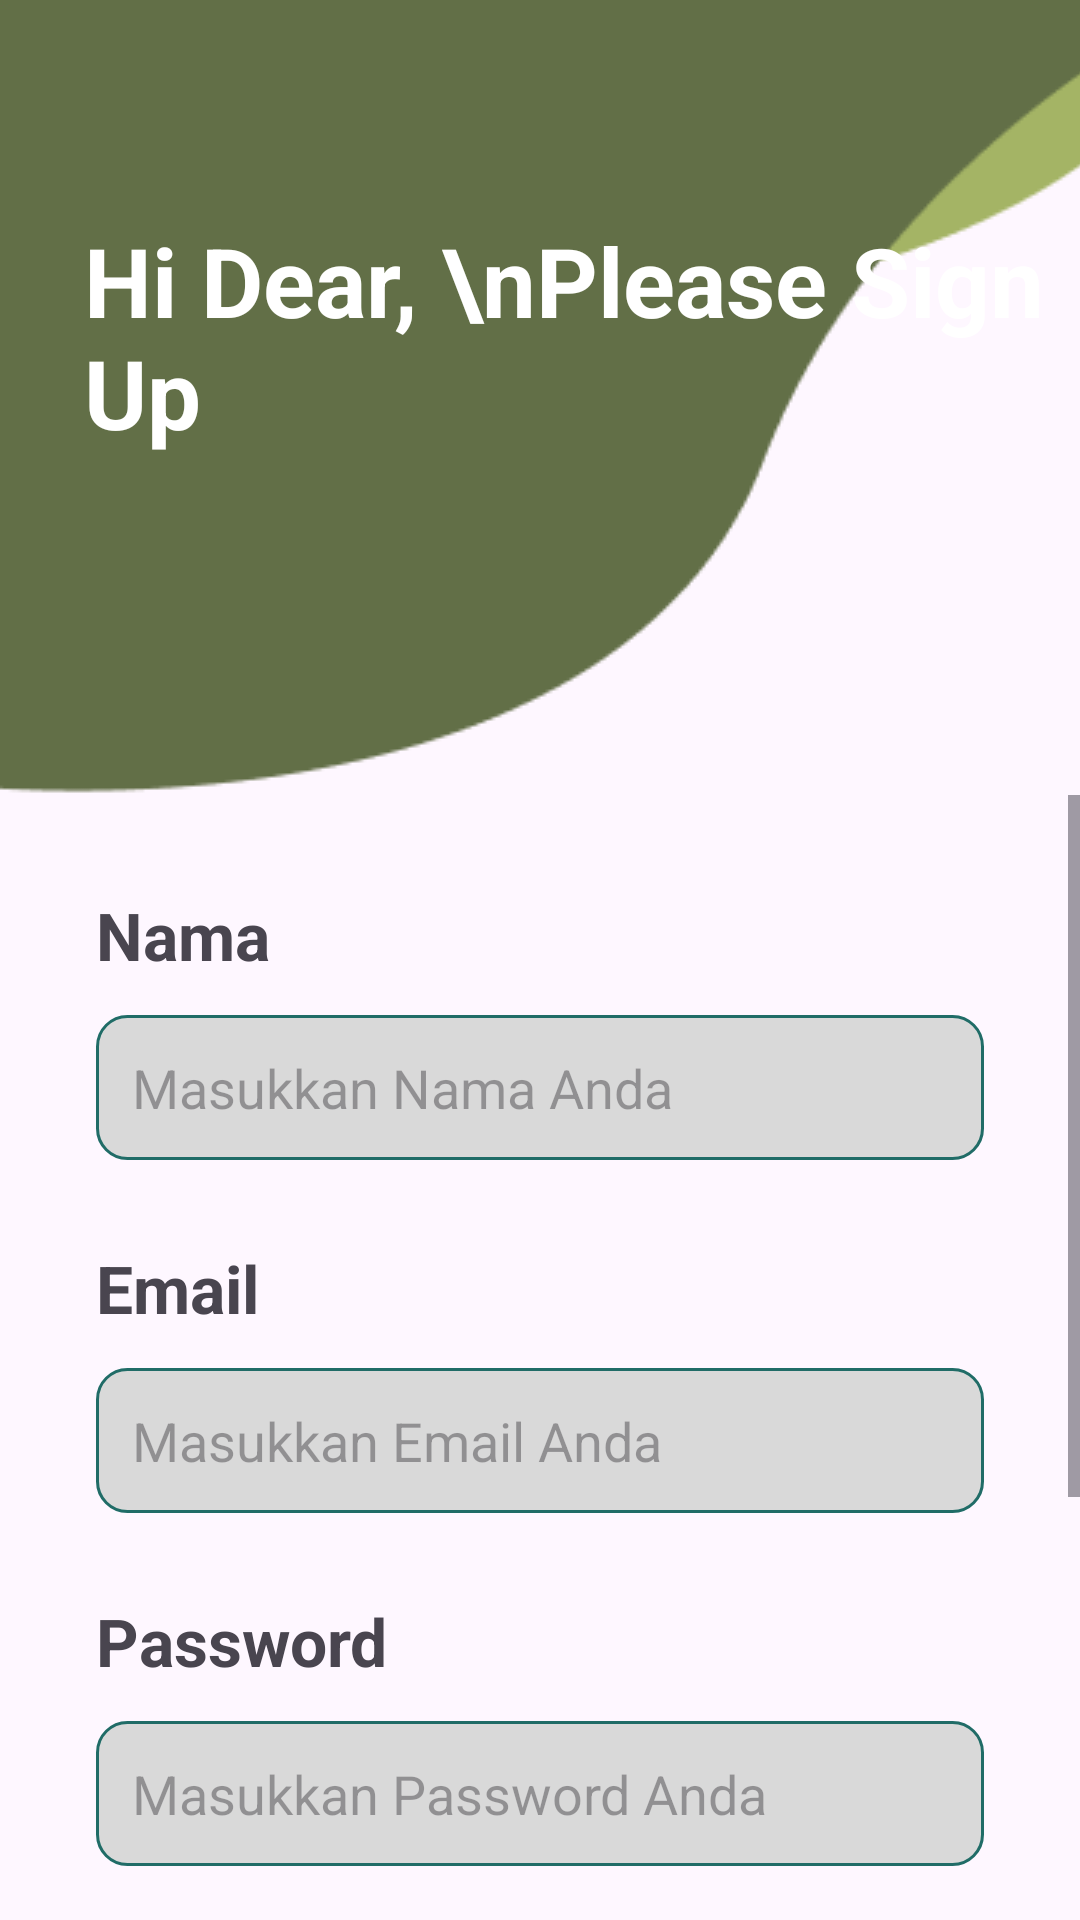

This screen was rendered from an Android layout file. Write that file and the resources it references.
<!-- AndroidManifest.xml: application theme Theme.TaniMart -->
<!-- res/layout/activity_signup.xml -->
<?xml version="1.0" encoding="utf-8"?>
<androidx.constraintlayout.widget.ConstraintLayout
    xmlns:android="http://schemas.android.com/apk/res/android"
    xmlns:app="http://schemas.android.com/apk/res-auto"
    xmlns:tools="http://schemas.android.com/tools"
    android:id="@+id/mainSignUp"
    android:layout_width="match_parent"
    android:layout_height="match_parent"
    tools:context=".ui.common.signup.SignUpActivity"
    >

        <ImageView
            android:id="@+id/image_top_elemen_1"
            android:layout_width="wrap_content"
            android:layout_height="wrap_content"
            android:scaleType="centerCrop"
            app:layout_constraintStart_toStartOf="parent"
            app:layout_constraintTop_toTopOf="parent"
            app:srcCompat="@drawable/vektor_top_log_1" />

        <TextView
            android:id="@+id/textView_top_elemen_1"
            android:layout_width="wrap_content"
            android:layout_height="wrap_content"
            android:layout_marginStart="28dp"
            android:layout_marginTop="72dp"
            android:text="Hi Dear, \nPlease Sign Up"
            android:textColor="@color/white"
            android:textSize="32sp"
            android:textStyle="bold"
            app:layout_constraintStart_toStartOf="parent"
            app:layout_constraintTop_toTopOf="parent" />

    <ScrollView
        android:layout_width="match_parent"
        android:layout_height="0dp"
        app:layout_constraintTop_toBottomOf="@+id/image_top_elemen_1"
        app:layout_constraintBottom_toBottomOf="parent"
        app:layout_constraintStart_toStartOf="parent"
        app:layout_constraintEnd_toEndOf="parent">

        <LinearLayout
            android:layout_width="match_parent"
            android:layout_height="wrap_content"
            android:layout_marginBottom="120dp"
            android:orientation="vertical"
            android:padding="32dp">

            <TextView
                android:id="@+id/textViewName"
                android:layout_width="match_parent"
                android:layout_height="wrap_content"
                android:text="Nama"
                android:textSize="22sp"
                android:textStyle="bold" />

            <EditText
                android:id="@+id/etNameSignup"
                android:layout_width="match_parent"
                android:layout_height="wrap_content"
                android:layout_marginTop="12dp"
                android:background="@drawable/edittext_background"
                android:ems="10"
                android:hint="Masukkan Nama Anda"
                android:inputType="text"
                android:padding="12dp"
                android:textColor="#707070" />

            <TextView
                android:id="@+id/textViewEmail"
                android:layout_width="match_parent"
                android:layout_height="wrap_content"
                android:layout_marginTop="28dp"
                android:text="Email"
                android:textSize="22sp"
                android:textStyle="bold" />

            <EditText
                android:id="@+id/etEmailSignup"
                android:layout_width="match_parent"
                android:layout_height="wrap_content"
                android:layout_marginTop="12dp"
                android:background="@drawable/edittext_background"
                android:ems="10"
                android:hint="Masukkan Email Anda"
                android:inputType="text"
                android:padding="12dp"
                android:textColor="#707070" />

            <TextView
                android:id="@+id/textViewPassword"
                android:layout_width="match_parent"
                android:layout_height="wrap_content"
                android:layout_marginTop="28dp"
                android:text="Password"
                android:textSize="22sp"
                android:textStyle="bold" />

            <EditText
                android:id="@+id/etPasswordSignup"
                android:layout_width="match_parent"
                android:layout_height="wrap_content"
                android:layout_marginTop="12dp"
                android:background="@drawable/edittext_background"
                android:ems="10"
                android:hint="Masukkan Password Anda"
                android:inputType="textPassword"
                android:padding="12dp"
                android:textColor="#707070" />

            <TextView
                android:id="@+id/textViewRole"
                android:layout_width="match_parent"
                android:layout_height="wrap_content"
                android:layout_marginTop="28dp"
                android:text="User Type"
                android:textSize="22sp"
                android:textStyle="bold" />

            <Spinner
                android:id="@+id/spinnerUserTypeSignup"
                android:layout_width="match_parent"
                android:layout_height="wrap_content"
                android:layout_marginTop="12dp"
                android:background="@drawable/spinner_background"
                android:clipToOutline="true"
                android:dropDownWidth="wrap_content"
                android:entries="@array/spinner_user_type"
                android:minHeight="48dp"
                android:padding="12dp" />

            <androidx.appcompat.widget.AppCompatButton
                android:id="@+id/buttonSignup"
                android:layout_width="match_parent"
                android:layout_height="wrap_content"
                android:layout_marginTop="28dp"
                android:background="@drawable/bg_button_login"
                android:text="Sign Up"
                android:textColor="@color/white"
                android:textSize="20sp"
                android:textStyle="bold" />

            <TextView
                android:id="@+id/redirectSignupToLogin"
                android:layout_width="match_parent"
                android:layout_height="wrap_content"
                android:layout_marginTop="0dp"
                android:text="@string/signin"
                android:textAlignment="textEnd" />

        </LinearLayout>
    </ScrollView>

</androidx.constraintlayout.widget.ConstraintLayout>
<!-- resources referenced by this layout -->
<resources>
  <string-array name="spinner_user_type">
          <item>Admin</item>
          <item>Kasir</item>
          <item>Karyawan</item>
      </string-array>
  <color name="white">#FFFFFFFF</color>
  <!-- drawable bg_button_login (drawable) -->
  <?xml version="1.0" encoding="utf-8"?>
  <selector xmlns:android="http://schemas.android.com/apk/res/android">
      <item>
          <shape android:shape="rectangle">
              <corners android:radius="50dp"/>
              <solid android:color="#626F47" />
          </shape>
      </item>
  </selector>
  <!-- drawable edittext_background (drawable) -->
  <?xml version="1.0" encoding="utf-8"?>
  <selector xmlns:android="http://schemas.android.com/apk/res/android">
      <item>
          <shape android:shape="rectangle">
              <solid android:color="#D9D9D9"/>
              <corners android:radius="10dp"/>
              <stroke android:color="#206C67" android:width="1dp"/>
          </shape>
  
      </item>
    
  </selector>
  <!-- drawable spinner_background (drawable) -->
  <?xml version="1.0" encoding="utf-8"?>
  <shape xmlns:android="http://schemas.android.com/apk/res/android"
      android:shape="rectangle">
      <solid android:color="@android:color/transparent" />
      <stroke
          android:width="1dp"
          android:color="@color/green" />
      <corners android:radius="8dp" />
      <padding android:left="8dp" android:top="8dp" android:right="8dp" android:bottom="8dp" />
  </shape>
  <!-- drawable vektor_top_log_1: png bitmap (drawable, 3664 bytes) -->
  <string name="signin">Already have an account? <font color="#dc6f31">Sign In</font> </string>
  <style name="Theme.TaniMart" parent="Base.Theme.TaniMart" />
  <color name="green">#068251</color>
  <style name="Base.Theme.TaniMart" parent="Theme.Material3.DayNight.NoActionBar">
          <item name="colorPrimary">@color/dark_teal_sage</item>
          <item name="colorPrimaryVariant">@color/dark_teal_sage</item>
          <item name="colorOnPrimary">@color/white</item>
  
          
          <item name="colorSecondary">@color/beige</item>
          <item name="colorOnSecondary">@color/black</item>
  
          
          <item name="android:statusBarColor">?attr/colorPrimaryVariant</item>
      </style>
  <color name="dark_teal_sage">#626F47</color>
  <color name="beige">#F0BB78</color>
  <color name="black">#FF000000</color>
</resources>
